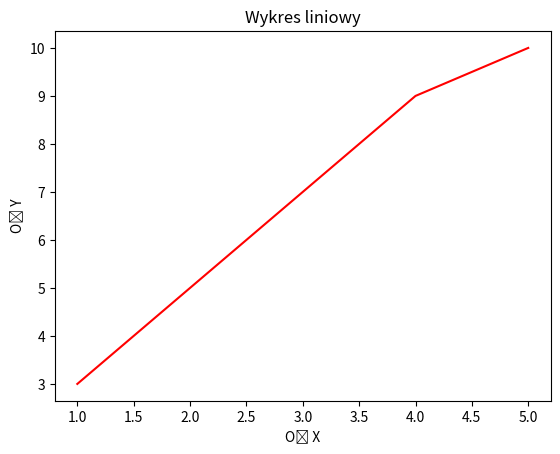

Write the Python code that produced this figure.
import matplotlib.pyplot as plt

x = [1, 2, 3, 4, 5]
y = [3, 5, 7, 9, 10]

plt.plot(x, y, c="red")
plt.title("Wykres liniowy")
plt.xlabel("Oś X")
plt.ylabel("Oś Y")

plt.savefig("wykres.png")
plt.show()
